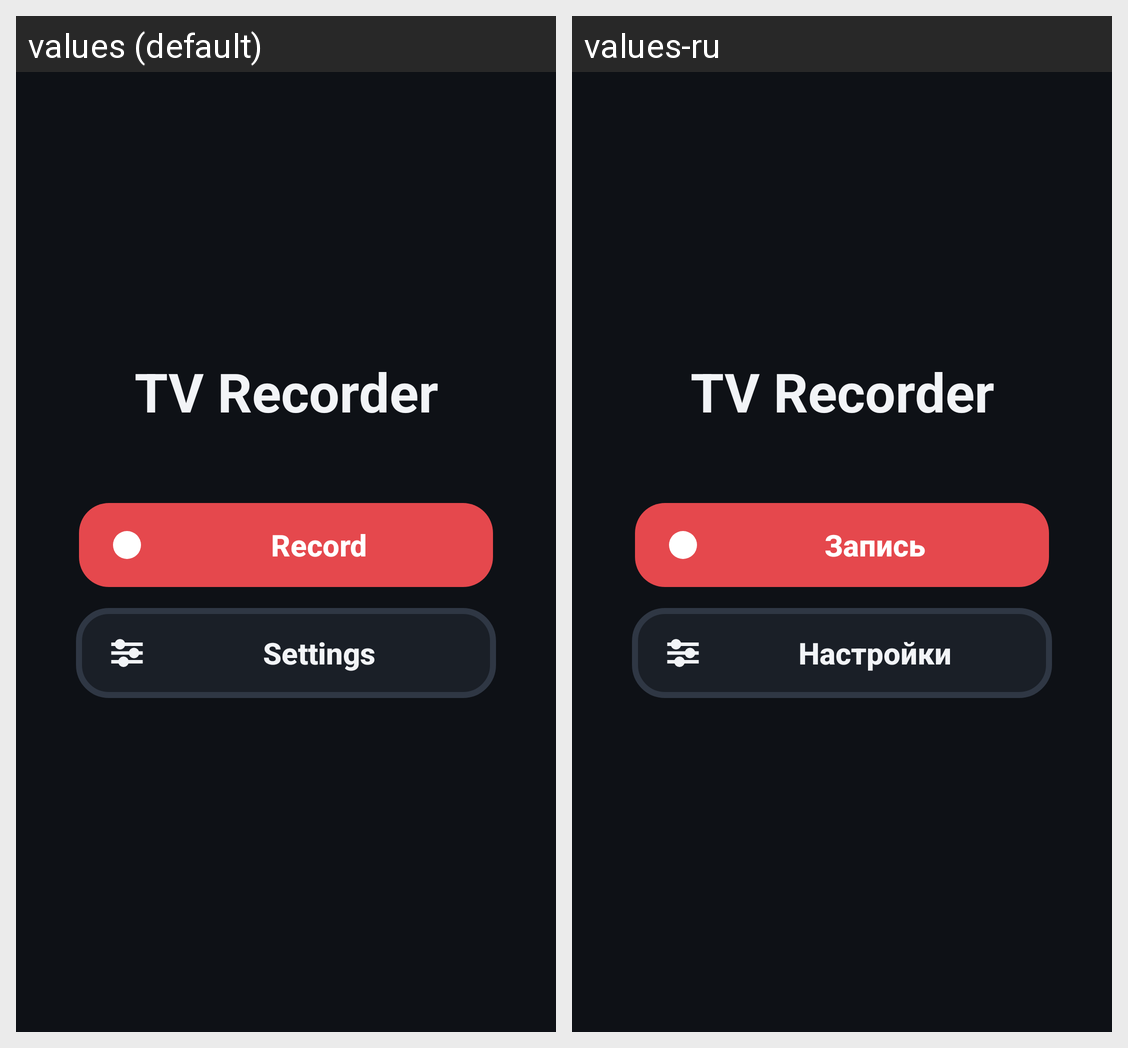

Strings drawn on this Android screen and how each of the app's shown locales translates them:
Android screen res/layout/activity_main.xml rendered under 2 locales, left to right: values (default), values-ru. Device: Nexus 5 (rendered at 1080×1920; each locale shown at half size, 540×960, under a caption strip naming it); theme AppTheme.Dark.
Strings drawn on this screen, with the default value and each locale's value (text and hints the layout hard-codes, and strings that could not be matched under every locale, appear in the picture but are not listed):

app_name
  values: TV Recorder
  values-ru: TV Recorder  [not translated; the default value is used]

main_record
  values: Record
  values-ru: Запись

main_settings
  values: Settings
  values-ru: Настройки
